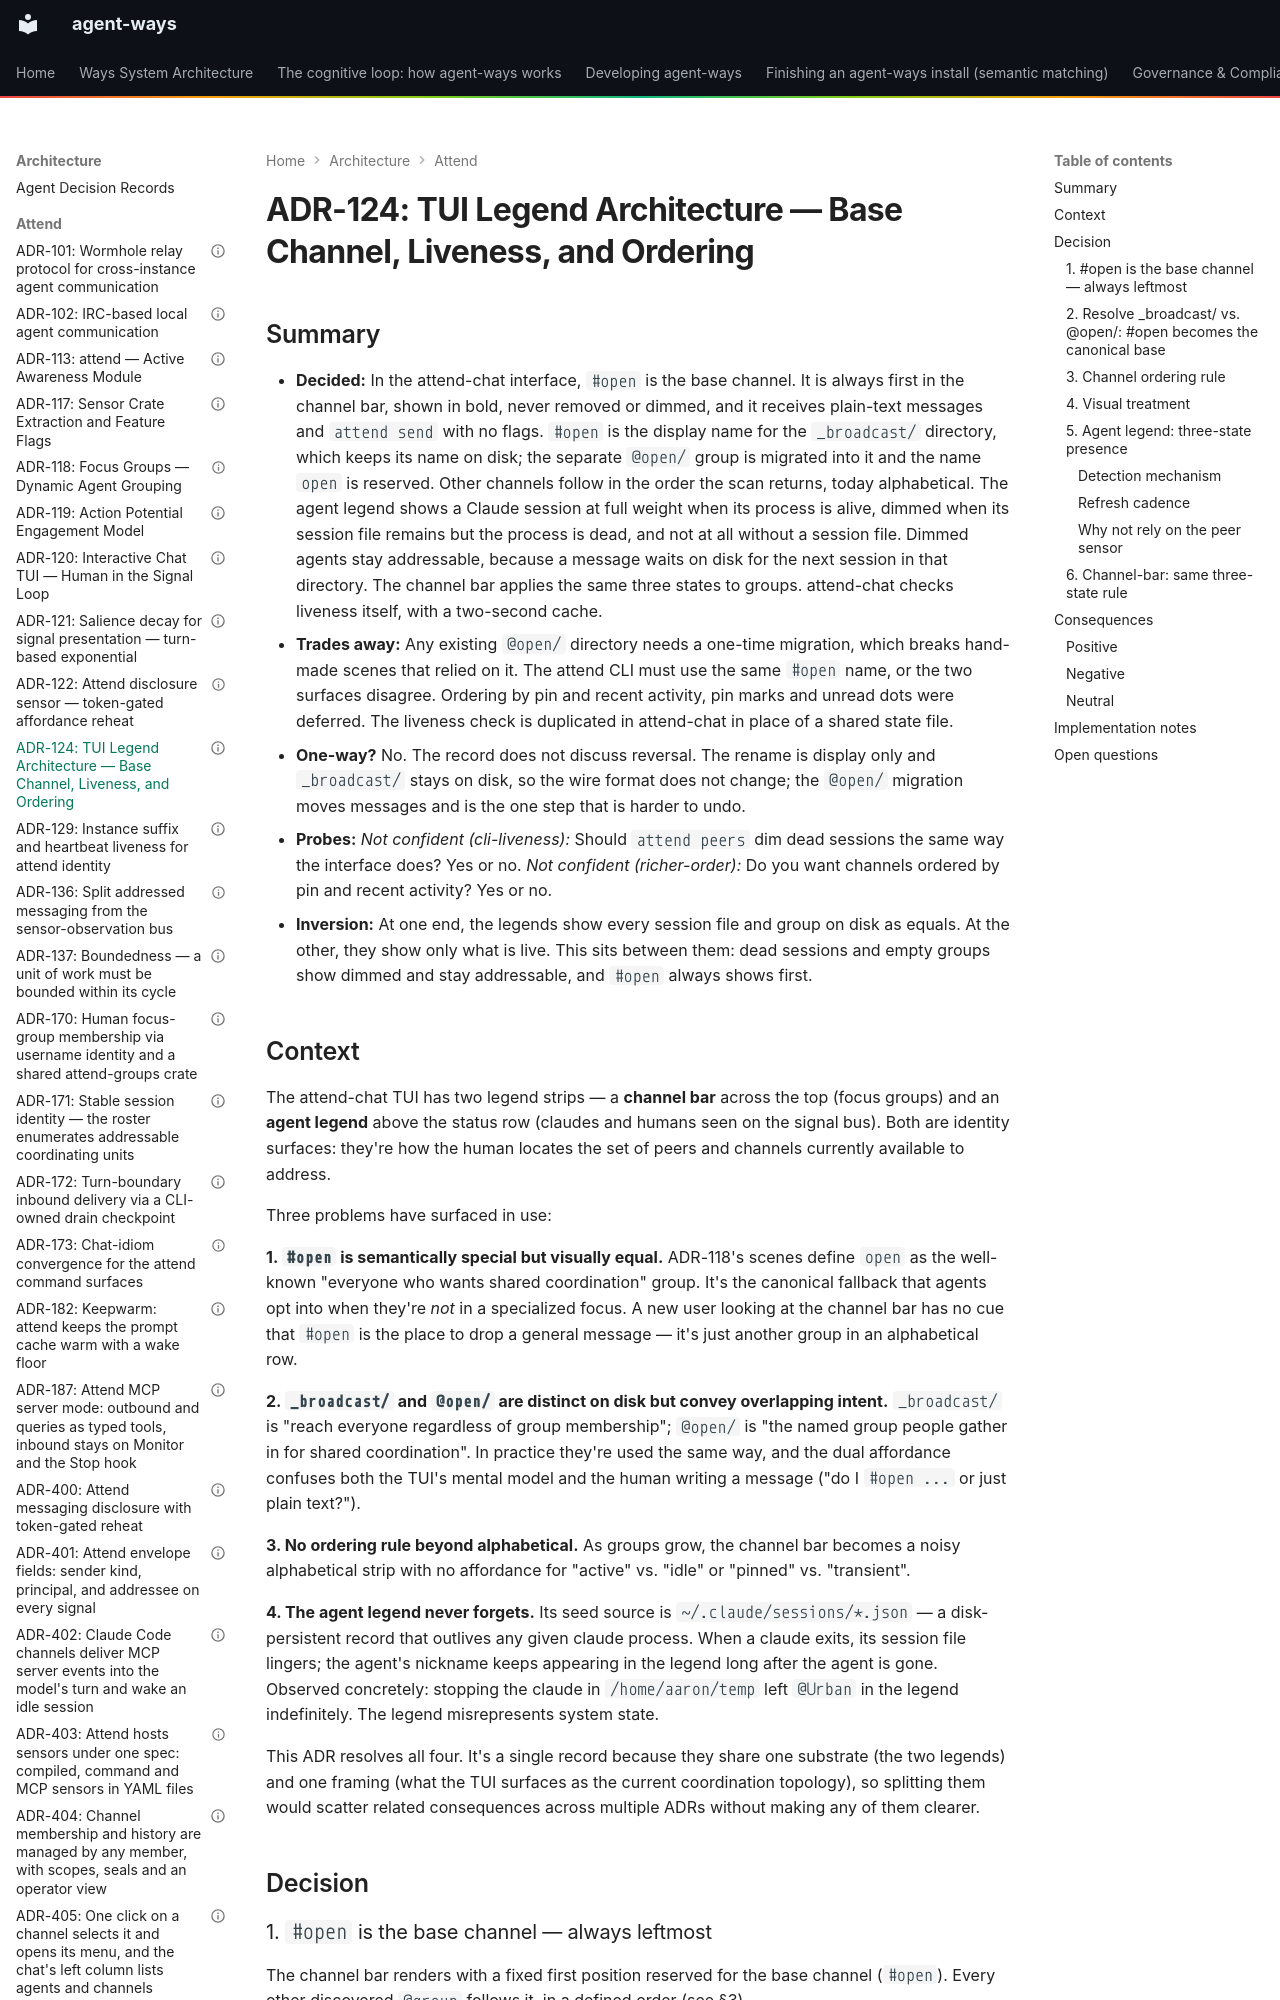

repository: aaronsb/agent-ways · page: architecture/attend/ADR-124-channel-bar-ordering-open-as-base/index.html · generator: mkdocs

---
contract: adr/v1
kind: decision
verb: change
capability: attend
basis:
  - evidence: 'observed: stopping the claude in /home/aaron/temp left @Urban in the agent legend indefinitely'
  - evidence: 'in use, #open looked like any other group and _broadcast/ and @open/ carried overlapping intent'
  - precedent: ADR-118
agent:
  name: Claude
  model: unrecorded
status: accepted
date: 2026-04-16
deciders:
  - aaronsb
  - claude
related:
  - ADR-118
  - ADR-120
imported:
  from: docs/architecture/system/ADR-124-channel-bar-ordering-open-as-base.md
  format: v0
  status: Accepted
---

# ADR-124: TUI Legend Architecture — Base Channel, Liveness, and Ordering
